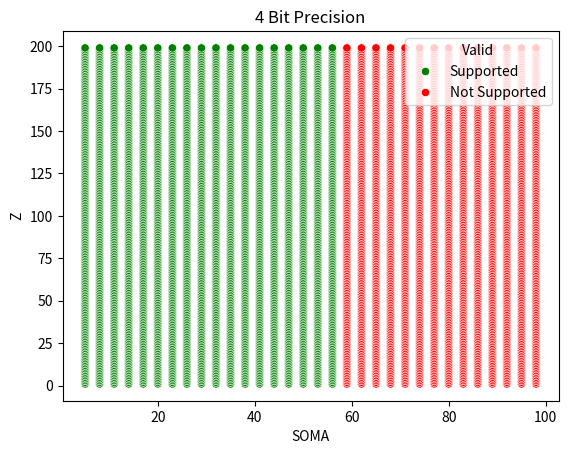

Reproduce this figure in Python.
import pandas as pd
import numpy as np
import matplotlib.pyplot as plt
import seaborn as sns


SOMA = range(5,100,3)
B = [2,4,8,16]
S = 0.1e-3
supported_list = []

for Z in range(1,200,1): 
    for bit_precision in B:
        for soma in SOMA:
            supported = {}
            analog_levels = np.power(2,(bit_precision+np.log2(Z)))
            available_power = analog_levels*soma*1e-6
    
            if (available_power/Z)<=(1e-3-S):
                # print("Supported")
                supported['Z'] = Z
                supported['SOMA'] = soma
                supported['Precision'] = bit_precision
                supported['Valid'] = 'Supported'
            else:
                supported['Z'] = Z
                supported['SOMA'] = soma
                supported['Precision'] = bit_precision
                supported['Valid'] = 'Not Supported'
            supported_list.append(supported)
result = pd.DataFrame(supported_list)
result = result[result['Precision']==4]

ax = sns.scatterplot(data=result,x='SOMA',y='Z',hue='Valid',palette=['green','red'])
# ax.set(xlabel='4 Bit Precision', ylabel='Supported Z')
plt.title("4 Bit Precision")
plt.show()
# 
# result.to_csv('analysis.csv')
# print(supported_list)            